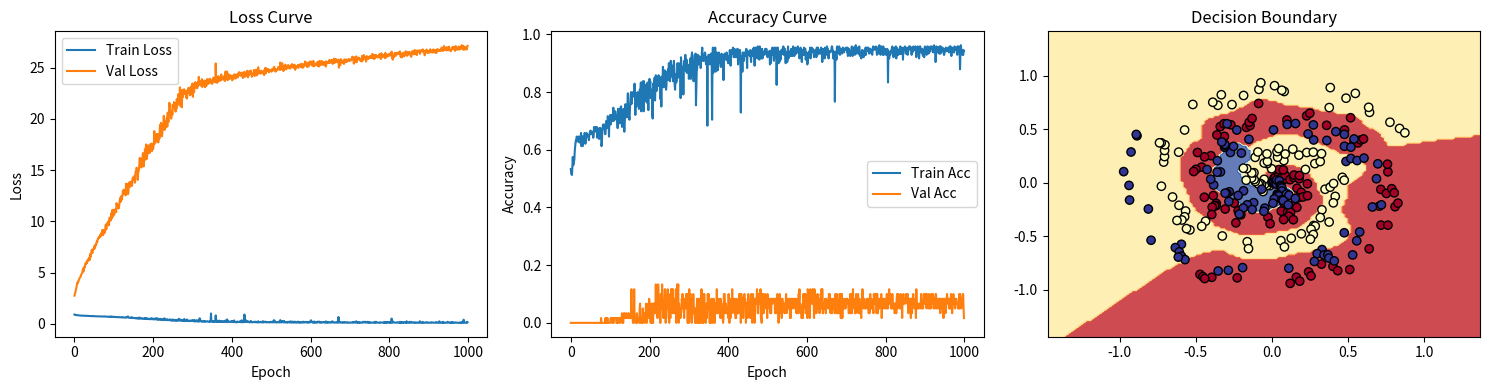

The matplotlib source for this figure:
import numpy as np
import matplotlib.pyplot as plt


# 激活函数
def relu(x):
    return np.maximum(0, x)


def relu_derivative(x):
    return (x > 0).astype(float)


def softmax(x):
    exp_x = np.exp(x - np.max(x, axis=-1, keepdims=True))
    return exp_x / np.sum(exp_x, axis=-1, keepdims=True)


def cross_entropy(y_true, y_pred):
    epsilon = 1e-15
    y_pred = np.clip(y_pred, epsilon, 1 - epsilon)
    return -np.mean(np.sum(y_true * np.log(y_pred), axis=1))


# 完整的神经网络类
class NeuralNetworkFromScratch:
    def __init__(self, layers):
        """
        layers: 每层神经元数量的列表
        例如: [784, 128, 64, 10] 表示输入784维，两个隐藏层，输出10类
        """
        self.layers = layers
        self.num_layers = len(layers) - 1

        # 初始化参数（He初始化）
        self.params = {}
        for i in range(self.num_layers):
            self.params[f"W{i}"] = np.random.randn(layers[i], layers[i + 1]) * np.sqrt(
                2.0 / layers[i]
            )
            self.params[f"b{i}"] = np.zeros((1, layers[i + 1]))

        self.cache = {}

    def forward(self, X):
        """前向传播"""
        self.cache["A0"] = X
        A = X

        for i in range(self.num_layers):
            Z = np.dot(A, self.params[f"W{i}"]) + self.params[f"b{i}"]
            self.cache[f"Z{i}"] = Z

            if i == self.num_layers - 1:
                A = softmax(Z)  # 输出层
            else:
                A = relu(Z)  # 隐藏层

            self.cache[f"A{i + 1}"] = A

        return A

    def backward(self, Y):
        """反向传播"""
        m = Y.shape[0]
        grads = {}

        # 输出层梯度
        dZ = self.cache[f"A{self.num_layers}"] - Y

        for i in range(self.num_layers - 1, -1, -1):
            A_prev = self.cache[f"A{i}"]

            grads[f"W{i}"] = np.dot(A_prev.T, dZ) / m
            grads[f"b{i}"] = np.sum(dZ, axis=0, keepdims=True) / m

            if i > 0:
                dA = np.dot(dZ, self.params[f"W{i}"].T)
                dZ = dA * relu_derivative(self.cache[f"Z{i - 1}"])

        return grads

    def update_params(self, grads, learning_rate):
        """更新参数"""
        for i in range(self.num_layers):
            self.params[f"W{i}"] -= learning_rate * grads[f"W{i}"]
            self.params[f"b{i}"] -= learning_rate * grads[f"b{i}"]

    def train(
        self, X_train, Y_train, X_val, Y_val, epochs=1000, lr=0.01, batch_size=32
    ):
        """训练模型"""
        history = {"train_loss": [], "val_loss": [], "train_acc": [], "val_acc": []}

        n_samples = X_train.shape[0]

        for epoch in range(epochs):
            # 打乱数据
            indices = np.random.permutation(n_samples)
            X_shuffled = X_train[indices]
            Y_shuffled = Y_train[indices]

            # 小批量训练
            for i in range(0, n_samples, batch_size):
                X_batch = X_shuffled[i : i + batch_size]
                Y_batch = Y_shuffled[i : i + batch_size]

                # 前向传播
                self.forward(X_batch)

                # 反向传播
                grads = self.backward(Y_batch)

                # 更新参数
                self.update_params(grads, lr)

            # 记录指标
            train_pred = self.forward(X_train)
            val_pred = self.forward(X_val)

            train_loss = cross_entropy(Y_train, train_pred)
            val_loss = cross_entropy(Y_val, val_pred)
            train_acc = np.mean(
                np.argmax(train_pred, axis=1) == np.argmax(Y_train, axis=1)
            )
            val_acc = np.mean(np.argmax(val_pred, axis=1) == np.argmax(Y_val, axis=1))

            history["train_loss"].append(train_loss)
            history["val_loss"].append(val_loss)
            history["train_acc"].append(train_acc)
            history["val_acc"].append(val_acc)

            if epoch % 100 == 0:
                print(
                    f"Epoch {epoch}: Train Loss={train_loss:.4f}, Val Acc={val_acc:.4f}"
                )

        return history

    def predict(self, X):
        """预测"""
        probs = self.forward(X)
        return np.argmax(probs, axis=1)


# ==================== 测试代码 ====================
if __name__ == "__main__":
    # 生成示例数据（多分类）
    np.random.seed(42)

    # 创建螺旋数据集
    def create_spiral_data(samples_per_class, classes):
        X = np.zeros((samples_per_class * classes, 2))
        Y = np.zeros((samples_per_class * classes, classes))

        for class_idx in range(classes):
            idx = range(
                samples_per_class * class_idx, samples_per_class * (class_idx + 1)
            )
            r = np.linspace(0.0, 1, samples_per_class)
            t = (
                np.linspace(class_idx * 4, (class_idx + 1) * 4, samples_per_class)
                + np.random.randn(samples_per_class) * 0.2
            )

            X[idx] = np.c_[r * np.sin(t * 2.5), r * np.cos(t * 2.5)]
            Y[idx, class_idx] = 1

        return X, Y

    # 生成数据
    X, Y = create_spiral_data(100, 3)

    # 分割数据
    split = int(0.8 * len(X))
    X_train, X_val = X[:split], X[split:]
    Y_train, Y_val = Y[:split], Y[split:]

    # 创建并训练模型
    model = NeuralNetworkFromScratch([2, 64, 32, 3])
    history = model.train(
        X_train, Y_train, X_val, Y_val, epochs=1000, lr=0.1, batch_size=32
    )

    # 可视化结果
    fig, axes = plt.subplots(1, 3, figsize=(15, 4))

    # 损失曲线
    axes[0].plot(history["train_loss"], label="Train Loss")
    axes[0].plot(history["val_loss"], label="Val Loss")
    axes[0].set_xlabel("Epoch")
    axes[0].set_ylabel("Loss")
    axes[0].legend()
    axes[0].set_title("Loss Curve")

    # 准确率曲线
    axes[1].plot(history["train_acc"], label="Train Acc")
    axes[1].plot(history["val_acc"], label="Val Acc")
    axes[1].set_xlabel("Epoch")
    axes[1].set_ylabel("Accuracy")
    axes[1].legend()
    axes[1].set_title("Accuracy Curve")

    # 决策边界
    h = 0.02
    x_min, x_max = X[:, 0].min() - 0.5, X[:, 0].max() + 0.5
    y_min, y_max = X[:, 1].min() - 0.5, X[:, 1].max() + 0.5
    xx, yy = np.meshgrid(np.arange(x_min, x_max, h), np.arange(y_min, y_max, h))

    Z = model.predict(np.c_[xx.ravel(), yy.ravel()])
    Z = Z.reshape(xx.shape)

    axes[2].contourf(xx, yy, Z, alpha=0.8, cmap=plt.cm.RdYlBu)
    axes[2].scatter(
        X[:, 0], X[:, 1], c=np.argmax(Y, axis=1), cmap=plt.cm.RdYlBu, edgecolors="black"
    )
    axes[2].set_title("Decision Boundary")

    plt.tight_layout()
    plt.show()
